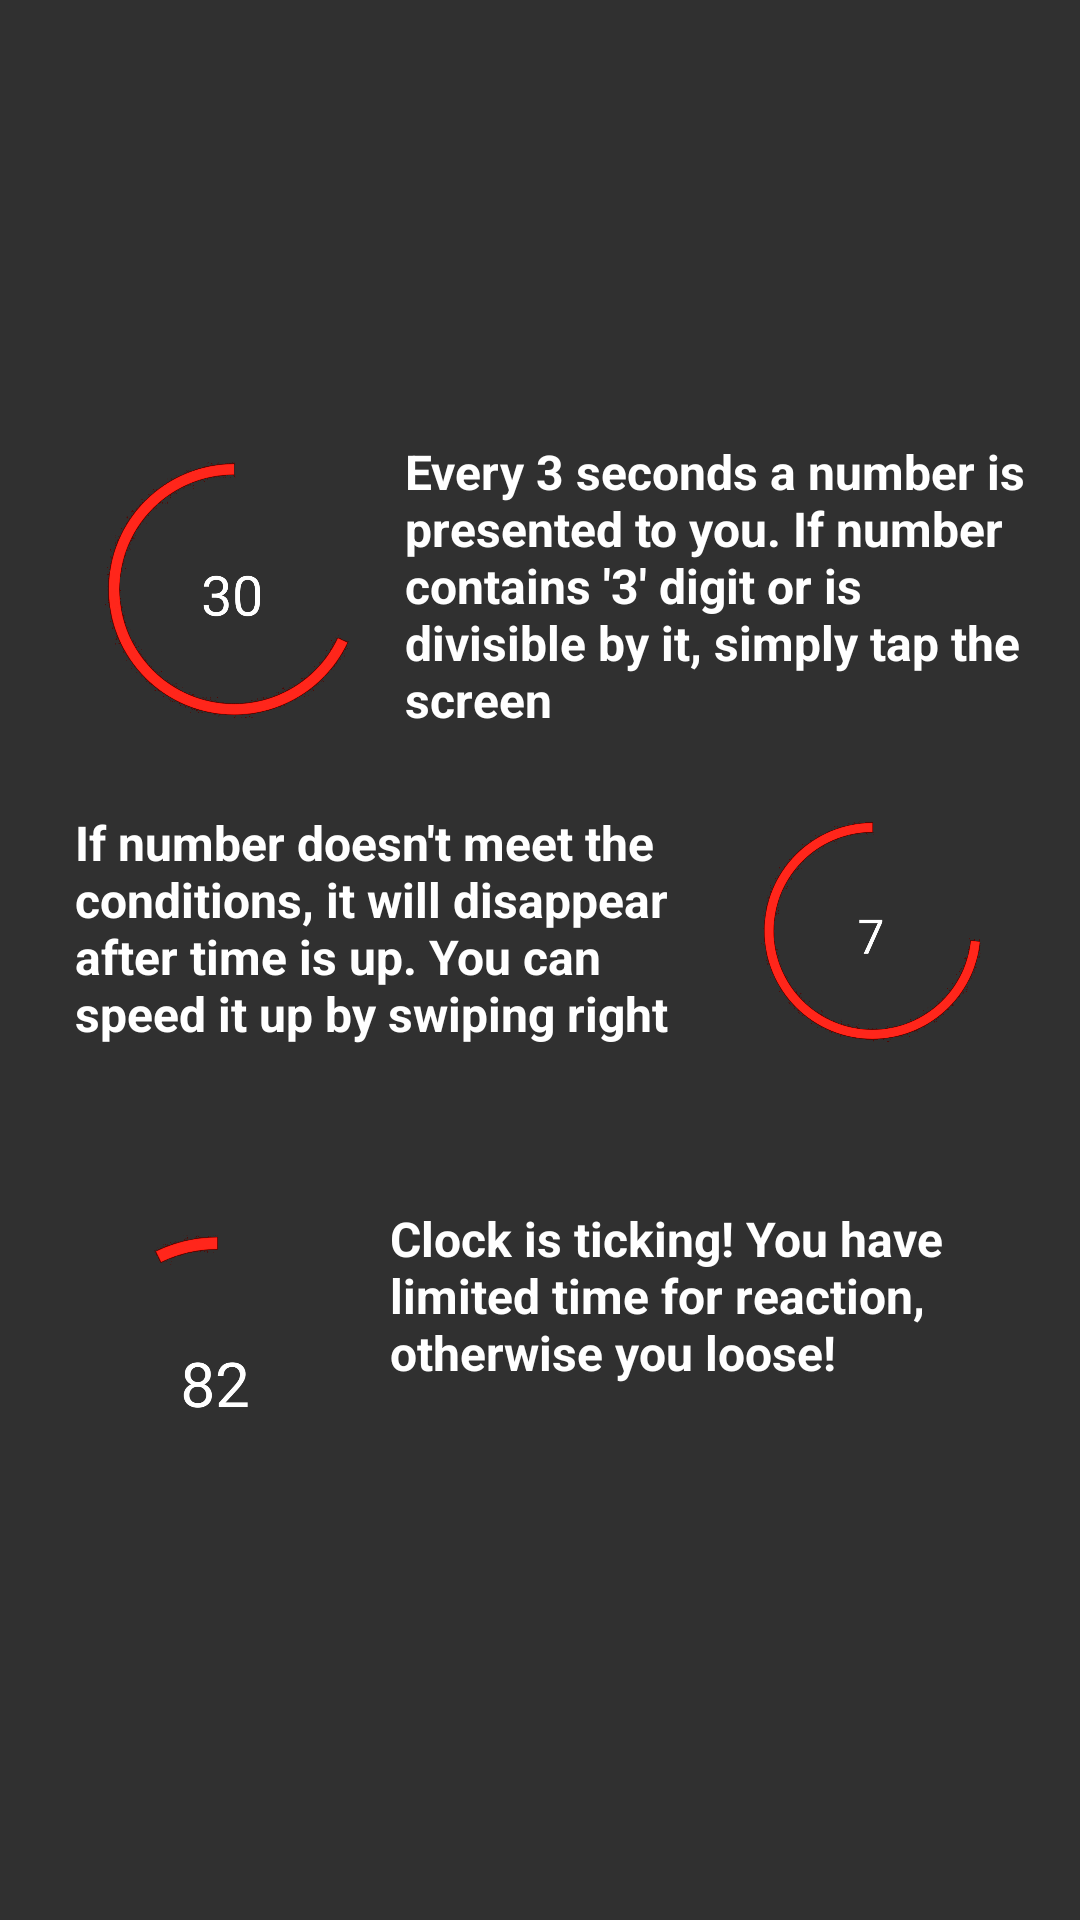

This screen was rendered from an Android layout file. Write that file and the resources it references.
<!-- AndroidManifest.xml: application theme AppTheme -->
<!-- res/layout/slide_screen2.xml -->
<?xml version="1.0" encoding="utf-8"?>
<LinearLayout xmlns:android="http://schemas.android.com/apk/res/android"
    xmlns:app="http://schemas.android.com/apk/res-auto"
    android:layout_width="match_parent"
    android:layout_height="match_parent"
    android:orientation="vertical">

    <LinearLayout
        android:id="@+id/l1"
        android:layout_width="match_parent"
        android:layout_height="match_parent"
        android:layout_weight="4"
        android:gravity="bottom"
        android:orientation="horizontal">

        <ImageView

            android:id="@+id/imageView5"
            android:layout_width="100dp"
            android:layout_height="100dp"
            android:layout_marginEnd="0dp"
            android:layout_marginStart="15dp"
            android:layout_marginTop="108dp"
            android:layout_weight="2"
            android:paddingStart="0dp"
            app:layout_constraintEnd_toStartOf="@+id/textView3"
            app:layout_constraintStart_toStartOf="parent"
            app:layout_constraintTop_toTopOf="parent"
            app:srcCompat="@drawable/circle30" />

        <TextView
            android:id="@+id/textView3"
            android:layout_width="200dp"
            android:layout_height="100dp"
            android:layout_marginEnd="15dp"
            android:layout_marginStart="0dp"
            android:layout_weight="1"
            android:paddingEnd="0dp"
            android:text="@string/numberpresented"
            android:textColor="@android:color/white"
            android:textSize="16sp"
            android:textStyle="bold"
            app:layout_constraintEnd_toEndOf="parent"
            app:layout_constraintHorizontal_bias="0.739"
            app:layout_constraintStart_toEndOf="@+id/imageView5"
            app:layout_constraintTop_toTopOf="parent" />
    </LinearLayout>

    <LinearLayout
        android:id="@+id/l2"
        android:layout_width="match_parent"
        android:layout_height="match_parent"
        android:layout_weight="5"
        android:gravity="center_vertical"
        android:orientation="horizontal">

        <TextView
            android:id="@+id/textView4"
            android:layout_width="200dp"
            android:layout_height="100dp"
            android:layout_marginEnd="0dp"
            android:layout_marginStart="25dp"

            android:layout_weight="1"
            android:paddingStart="0dp"
            android:text="@string/ifdosent"
            android:textColor="@android:color/white"
            android:textSize="16sp"
            android:textStyle="bold"
            app:layout_constraintEnd_toStartOf="@+id/imageView4"
            app:layout_constraintStart_toStartOf="parent"
            app:layout_constraintTop_toBottomOf="@+id/imageView5" />

        <ImageView
            android:id="@+id/imageView4"
            android:layout_width="100dp"
            android:layout_height="100dp"
            android:layout_marginEnd="15dp"
            android:layout_marginStart="0dp"

            android:layout_weight="1"
            android:paddingBottom="20dp"
            app:layout_constraintEnd_toEndOf="parent"
            app:layout_constraintStart_toEndOf="@+id/textView4"
            app:layout_constraintTop_toBottomOf="@+id/textView3"
            app:srcCompat="@drawable/circle7" />
    </LinearLayout>

    <LinearLayout
        android:id="@+id/l3"
        android:layout_width="match_parent"
        android:layout_height="match_parent"
        android:layout_weight="4"
        android:gravity="top"
        android:orientation="horizontal">

        <ImageView
            android:id="@+id/imageView6"
            android:layout_width="100dp"
            android:layout_height="100dp"
            android:layout_marginBottom="8dp"
            android:layout_marginEnd="0dp"
            android:layout_marginStart="15dp"
            android:layout_marginTop="8dp"
            android:layout_weight="1"
            android:paddingStart="0dp"
            app:layout_constraintBottom_toBottomOf="parent"
            app:layout_constraintEnd_toStartOf="@+id/textView2"
            app:layout_constraintStart_toStartOf="parent"
            app:layout_constraintTop_toBottomOf="@+id/textView4"
            app:layout_constraintVertical_bias="0.341"
            app:srcCompat="@drawable/circle82" />

        <TextView
            android:id="@+id/textView2"
            android:layout_width="200dp"
            android:layout_height="100dp"
            android:layout_marginBottom="8dp"
            android:layout_marginEnd="15dp"
            android:layout_marginTop="8dp"
            android:layout_weight="1"
            android:paddingEnd="20dp"
            android:text="@string/clock_is_ticking"
            android:textColor="@android:color/white"
            android:textSize="16dp"
            android:textStyle="bold"
            app:layout_constraintBottom_toBottomOf="parent"
            app:layout_constraintEnd_toEndOf="parent"
            app:layout_constraintStart_toEndOf="@+id/imageView6"
            app:layout_constraintTop_toBottomOf="@+id/imageView4"
            app:layout_constraintVertical_bias="0.349" />
    </LinearLayout>

</LinearLayout>
<!-- resources referenced by this layout -->
<resources>
  <!-- drawable circle30: png bitmap (drawable-hdpi, 90614 bytes) -->
  <!-- drawable circle7: png bitmap (drawable-hdpi, 82344 bytes) -->
  <!-- drawable circle82: png bitmap (drawable-hdpi, 27600 bytes) -->
  <string name="clock_is_ticking">Clock is ticking! You have limited time for reaction, otherwise you loose! </string>
  <string name="ifdosent">If number doesn\'t meet the conditions, it will disappear after time is up. You can speed it up by swiping right</string>
  <string name="numberpresented">Every 3 seconds a number is presented to you. If number contains \'3\' digit or is divisible by it, simply tap the screen</string>
  <style name="AppTheme" parent="Theme.AppCompat.Light.NoActionBar">
          
          <item name="android:windowNoTitle">true</item>
          <item name="windowActionBar">false</item>
          <item name="android:windowFullscreen">true</item>
          <item name="android:windowContentOverlay">@null</item>
          <item name="colorPrimary">@color/darkGrayBackground</item>
          <item name="colorPrimaryDark">@color/darkerGrayBackground</item>
          <item name="colorAccent">@color/colorAccent</item>
          <item name="android:windowBackground">@color/darkGrayBackground</item>
          <item name="android:colorBackground">@color/darkGrayBackground</item>
      </style>
  <color name="darkGrayBackground">#303030</color>
  <color name="darkerGrayBackground">#2d2d2d</color>
  <color name="colorAccent">#d20438</color>
</resources>
